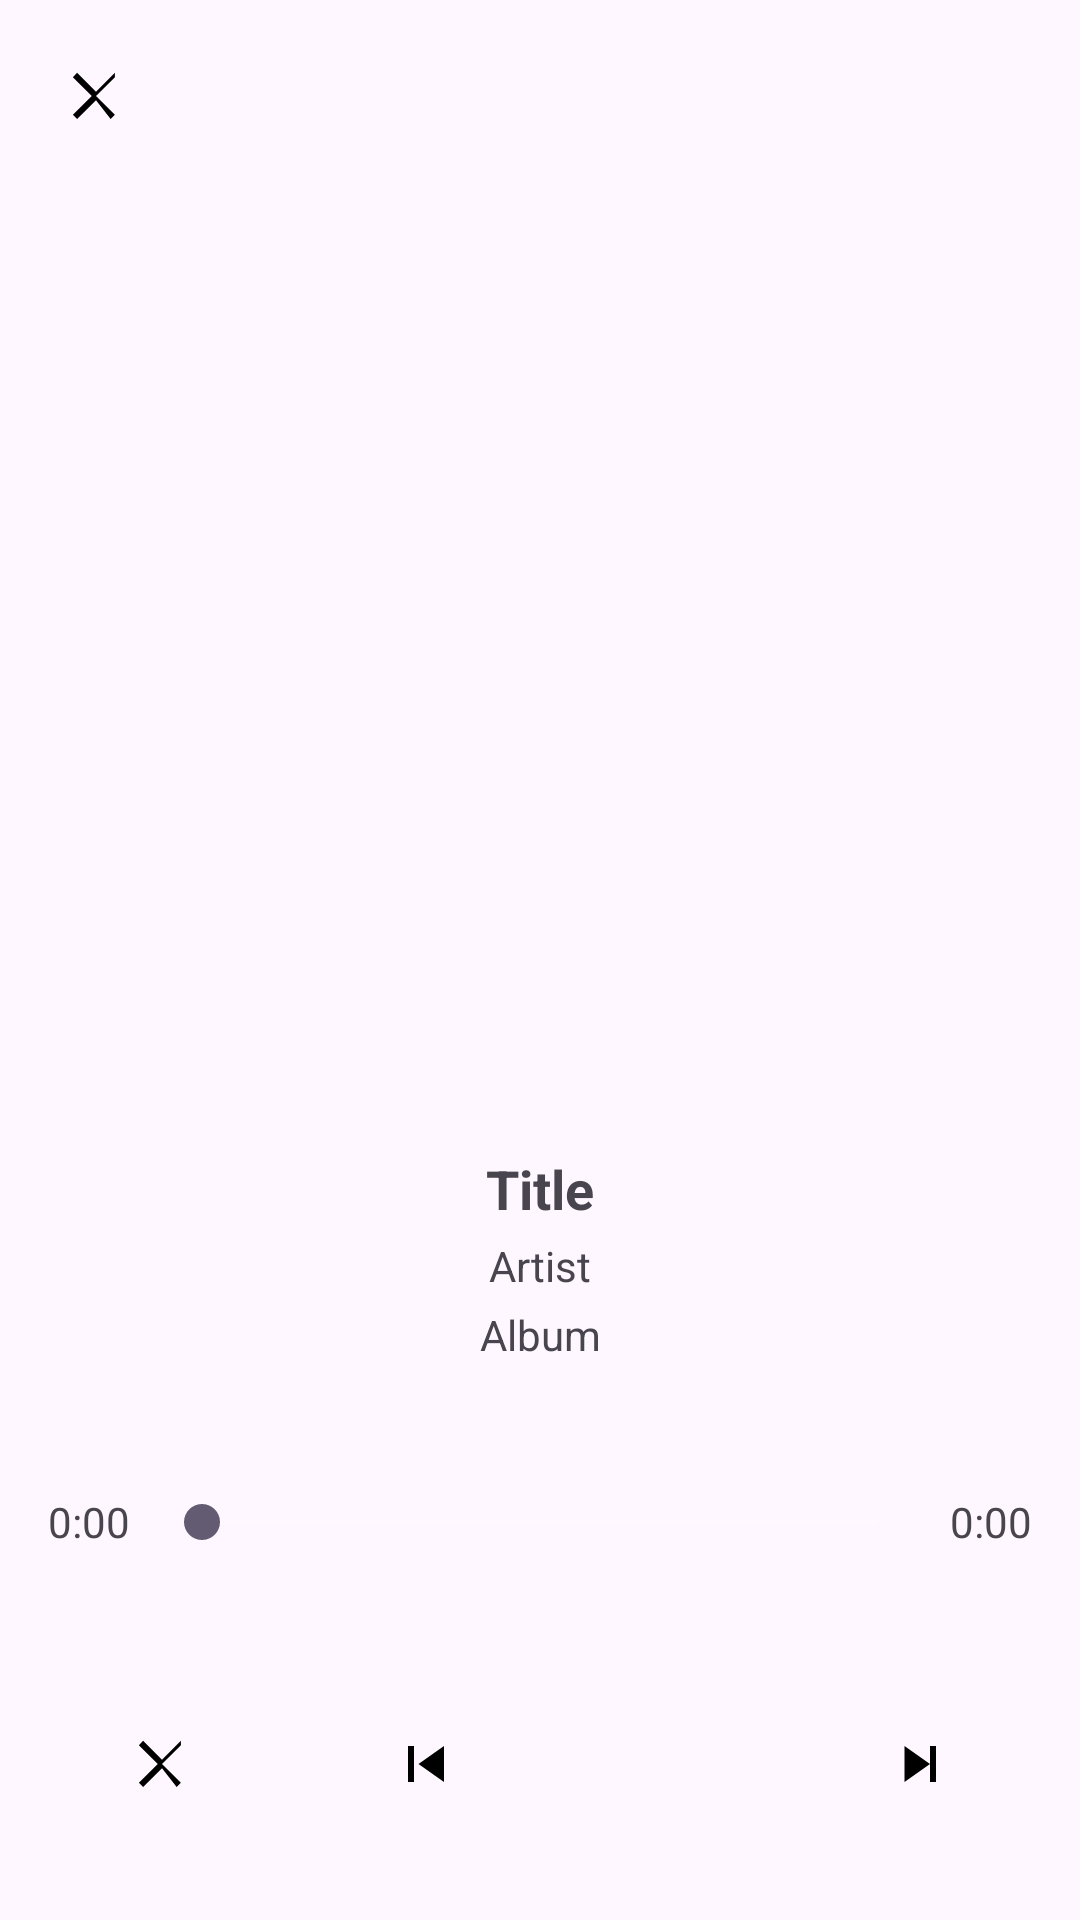

Reconstruct the res/layout file that produces this screen, plus the resources it refers to.
<!-- AndroidManifest.xml: application theme Theme.MapPlayer -->
<!-- res/layout/activity_player.xml -->
<?xml version="1.0" encoding="utf-8"?>
<androidx.constraintlayout.widget.ConstraintLayout
    xmlns:android="http://schemas.android.com/apk/res/android"
    xmlns:app="http://schemas.android.com/apk/res-auto"
    android:id="@+id/rootPlayer"
    android:layout_width="match_parent"
    android:layout_height="match_parent"
    android:padding="16dp">

    
    <ImageButton
        android:id="@+id/btnExit"
        android:layout_width="32dp"
        android:layout_height="32dp"
        android:background="@android:color/transparent"
        android:src="@drawable/ic_close"
        app:layout_constraintTop_toTopOf="parent"
        app:layout_constraintStart_toStartOf="parent" />

    
    <TextView
        android:id="@+id/txtShuffle"
        android:layout_width="wrap_content"
        android:layout_height="wrap_content"
        android:text="@string/shuffle_mode"
        android:textSize="14sp"
        android:gravity="center"
        android:visibility="gone"
        android:layout_marginTop="8dp"
        android:layout_marginBottom="8dp"
        app:layout_constraintTop_toBottomOf="@id/btnExit"
        app:layout_constraintStart_toStartOf="parent"
        app:layout_constraintEnd_toEndOf="parent"
        app:layout_constraintVertical_chainStyle="packed" />

    
    <ImageView
        android:id="@+id/imgAlbumArt"
        android:layout_width="0dp"
        android:layout_height="0dp"
        android:scaleType="centerCrop"
        android:background="@drawable/rounded_albumart"
        android:clipToOutline="true"
        app:layout_constraintTop_toBottomOf="@id/txtShuffle"
        app:layout_constraintStart_toStartOf="parent"
        app:layout_constraintEnd_toEndOf="parent"
        app:layout_constraintDimensionRatio="1:1"
        app:layout_constraintBottom_toTopOf="@id/txtTitle" />

    
    <TextView
        android:id="@+id/txtTitle"
        android:layout_width="0dp"
        android:layout_height="wrap_content"
        android:text="Title"
        android:textSize="18sp"
        android:textStyle="bold"
        android:gravity="center_horizontal"
        android:layout_marginTop="8dp"
        app:layout_constraintTop_toBottomOf="@id/imgAlbumArt"
        app:layout_constraintStart_toStartOf="parent"
        app:layout_constraintEnd_toEndOf="parent" />

    
    <TextView
        android:id="@+id/txtArtist"
        android:layout_width="0dp"
        android:layout_height="wrap_content"
        android:text="Artist"
        android:textSize="14sp"
        android:gravity="center_horizontal"
        android:layout_marginTop="4dp"
        app:layout_constraintTop_toBottomOf="@id/txtTitle"
        app:layout_constraintStart_toStartOf="parent"
        app:layout_constraintEnd_toEndOf="parent" />

    
    <TextView
        android:id="@+id/txtAlbum"
        android:layout_width="0dp"
        android:layout_height="wrap_content"
        android:text="Album"
        android:textSize="14sp"
        android:gravity="center_horizontal"
        android:layout_marginTop="4dp"
        app:layout_constraintTop_toBottomOf="@id/txtArtist"
        app:layout_constraintStart_toStartOf="parent"
        app:layout_constraintEnd_toEndOf="parent" />

    
    <androidx.constraintlayout.widget.ConstraintLayout
        android:id="@+id/timeRow"
        android:layout_width="0dp"
        android:layout_height="wrap_content"
        android:layout_marginTop="8dp"
        app:layout_constraintTop_toBottomOf="@id/txtAlbum"
        app:layout_constraintStart_toStartOf="parent"
        app:layout_constraintEnd_toEndOf="parent"
        app:layout_constraintBottom_toTopOf="@id/controlsContainer">

        <TextView
            android:id="@+id/txtCurrentTime"
            android:layout_width="wrap_content"
            android:layout_height="wrap_content"
            android:text="0:00"
            android:textSize="14sp"
            app:layout_constraintStart_toStartOf="parent"
            app:layout_constraintTop_toTopOf="parent"
            app:layout_constraintBottom_toBottomOf="parent" />

        <TextView
            android:id="@+id/txtTotalTime"
            android:layout_width="wrap_content"
            android:layout_height="wrap_content"
            android:text="0:00"
            android:textSize="14sp"
            app:layout_constraintEnd_toEndOf="parent"
            app:layout_constraintTop_toTopOf="parent"
            app:layout_constraintBottom_toBottomOf="parent" />

        <SeekBar
            android:id="@+id/seekBar"
            android:layout_width="0dp"
            android:layout_height="wrap_content"
            android:max="1000"
            android:layout_marginStart="8dp"
            android:layout_marginEnd="8dp"
            app:layout_constraintStart_toEndOf="@id/txtCurrentTime"
            app:layout_constraintEnd_toStartOf="@id/txtTotalTime"
            app:layout_constraintTop_toTopOf="parent"
            app:layout_constraintBottom_toBottomOf="parent" />

    </androidx.constraintlayout.widget.ConstraintLayout>

    
    <LinearLayout
        android:id="@+id/controlsContainer"
        android:layout_width="0dp"
        android:layout_height="72dp"
        android:orientation="horizontal"
        android:gravity="center"
        app:layout_constraintBottom_toBottomOf="parent"
        app:layout_constraintStart_toStartOf="parent"
        app:layout_constraintEnd_toEndOf="parent">

        <ImageButton
            android:id="@+id/btnClose"
            android:layout_width="72dp"
            android:layout_height="72dp"
            android:background="@android:color/transparent"
            android:src="@drawable/ic_close"
            android:tint="@color/player_icon_tint"
            android:layout_marginEnd="16dp" />

        <ImageButton
            android:id="@+id/btnPrev"
            android:layout_width="72dp"
            android:layout_height="72dp"
            android:background="@android:color/transparent"
            android:src="@drawable/ic_skip_previous"
            android:tint="@color/player_icon_tint" />

        <ImageButton
            android:id="@+id/btnPlayPause"
            android:layout_width="92dp"
            android:layout_height="92dp"
            android:background="@android:color/transparent"
            android:tint="@color/player_icon_tint"
            android:src="@drawable/ic_play" />

        <ImageButton
            android:id="@+id/btnNext"
            android:layout_width="72dp"
            android:layout_height="72dp"
            android:background="@android:color/transparent"
            android:tint="@color/player_icon_tint"
            android:src="@drawable/ic_skip_next" />
    </LinearLayout>

</androidx.constraintlayout.widget.ConstraintLayout>
<!-- resources referenced by this layout -->
<resources>
  <!-- drawable ic_close (drawable) -->
  <vector xmlns:android="http://schemas.android.com/apk/res/android"
      android:width="24dp"
      android:height="24dp"
      android:viewportWidth="24"
      android:viewportHeight="24">
      <path
          android:fillColor="#FF000000"
          android:pathData="M18.3,5.71L12,12l6.29,6.29 -1.41,1.41L12,13.41l-6.29,6.29 -1.41,-1.41L10.59,12 4.29,5.71 5.7,4.29 12,10.59l6.29,-6.3z"/>
  </vector>
  <!-- drawable ic_skip_next (drawable) -->
  <vector xmlns:android="http://schemas.android.com/apk/res/android"
      android:width="24dp"
      android:height="24dp"
      android:viewportWidth="24"
      android:viewportHeight="24">
  
      
      <path
          android:fillColor="@android:color/black"
          android:pathData="M16,6h2v12h-2z"/>
  
      
      <path
          android:fillColor="@android:color/black"
          android:pathData="M7.5,6v12l8.5,-6z"/>
  </vector>
  <!-- drawable ic_skip_previous (drawable) -->
  <vector xmlns:android="http://schemas.android.com/apk/res/android"
      android:width="24dp"
      android:height="24dp"
      android:viewportWidth="24"
      android:viewportHeight="24">
  
      
      <path
          android:fillColor="@android:color/black"
          android:pathData="M6,6h2v12h-2z"/>
  
      
      <path
          android:fillColor="@android:color/black"
          android:pathData="M18,6v12l-8.5,-6z"/>
  </vector>
  <!-- drawable rounded_albumart (drawable) -->
  <shape xmlns:android="http://schemas.android.com/apk/res/android"
      android:shape="rectangle">
      <corners android:radius="16dp" />
      <solid android:color="@android:color/transparent" />
  </shape>
  <string name="shuffle_mode">Shuffle mode</string>
  <style name="Theme.MapPlayer" parent="Theme.Material3.DayNight.NoActionBar">
          
          <item name="colorPrimary">@color/my_deep_blue</item>
          <item name="colorOnPrimary">@android:color/white</item>
  
          
          <item name="android:colorControlNormal">@android:color/white</item>
      </style>
  <color name="my_deep_blue">#714ef9</color>
</resources>
